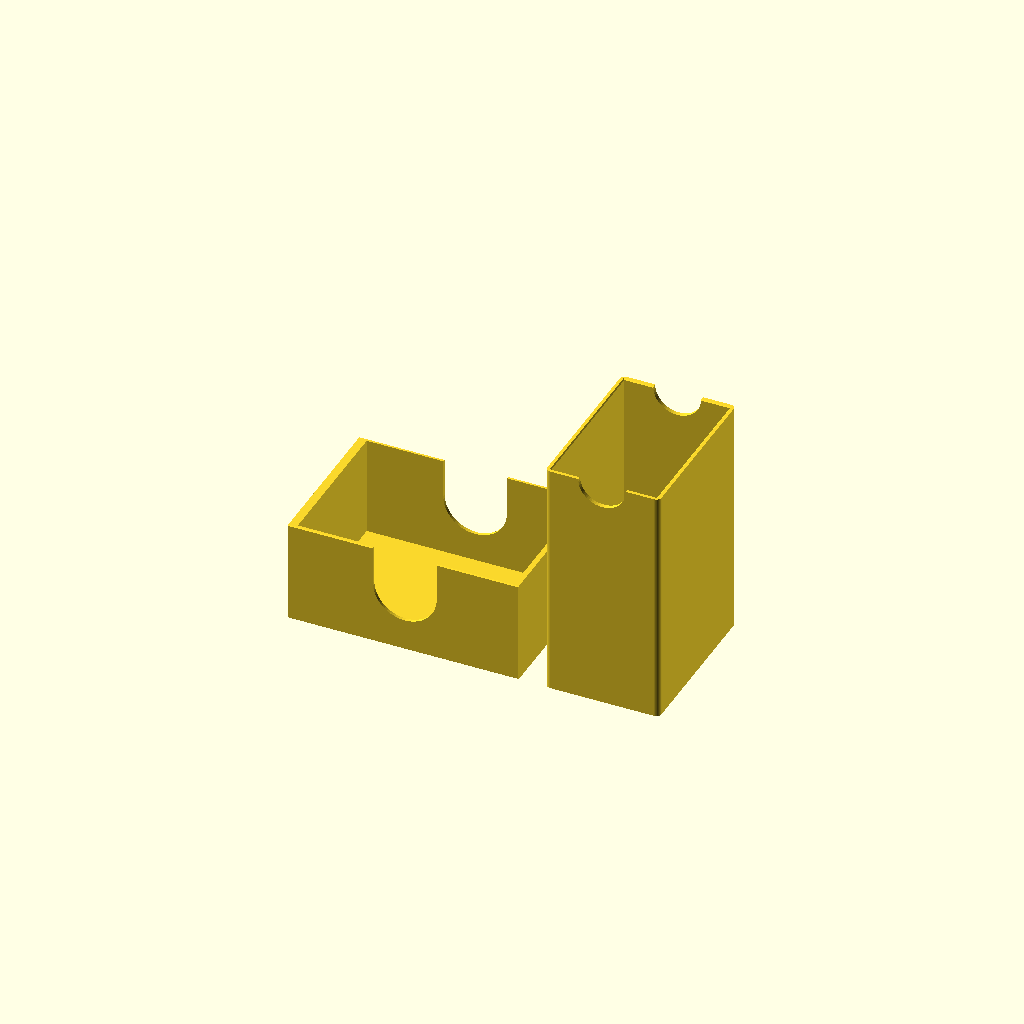
Cell 1: rendered with the file's own defaults.
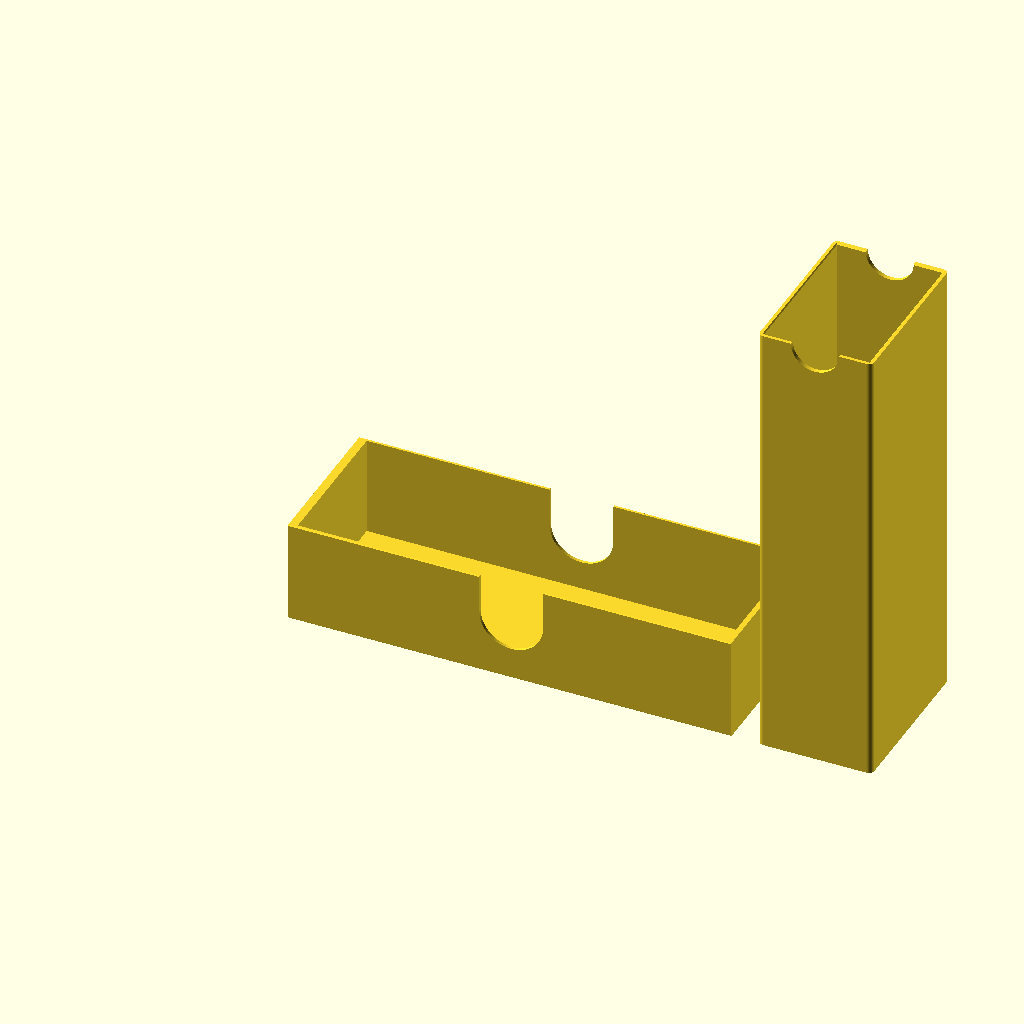
Cell 2: the same model with card_l = 160.
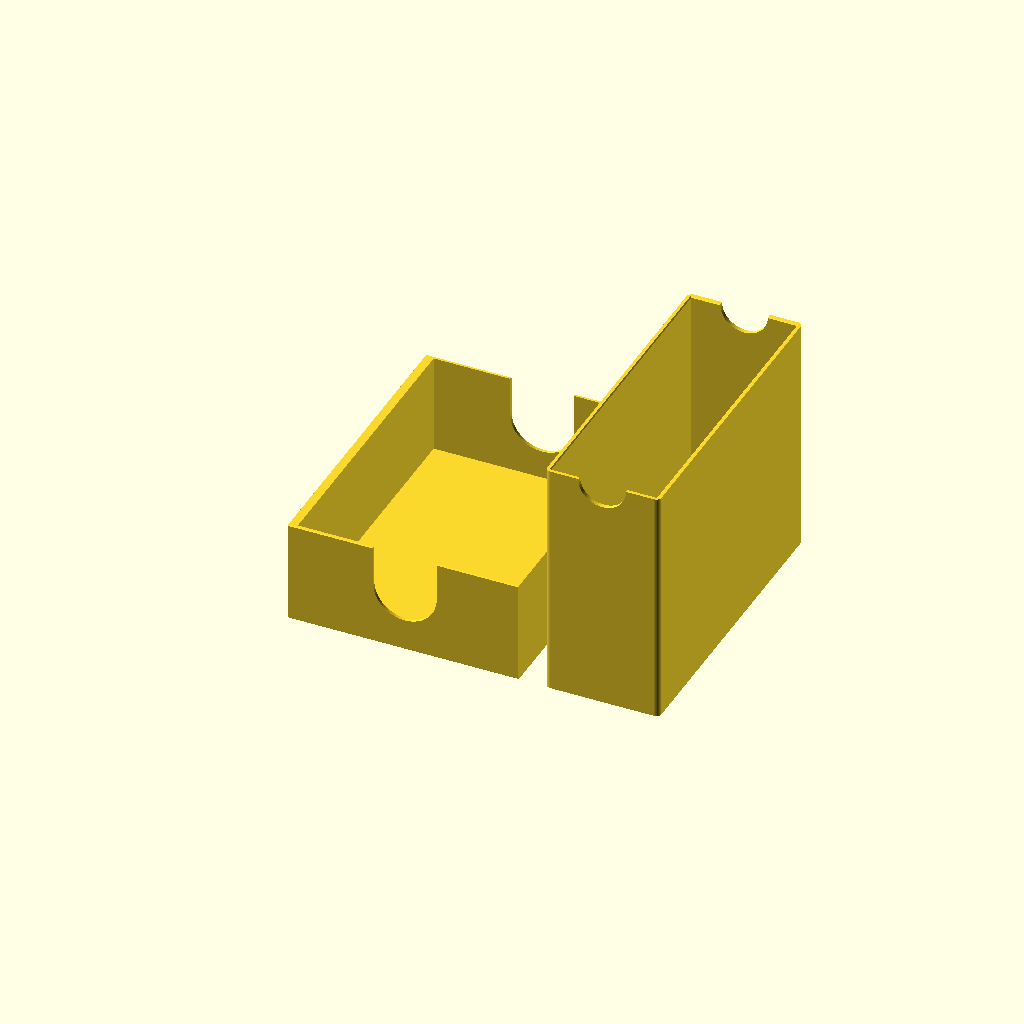
Cell 3: card_w = 108 (everything else at default).
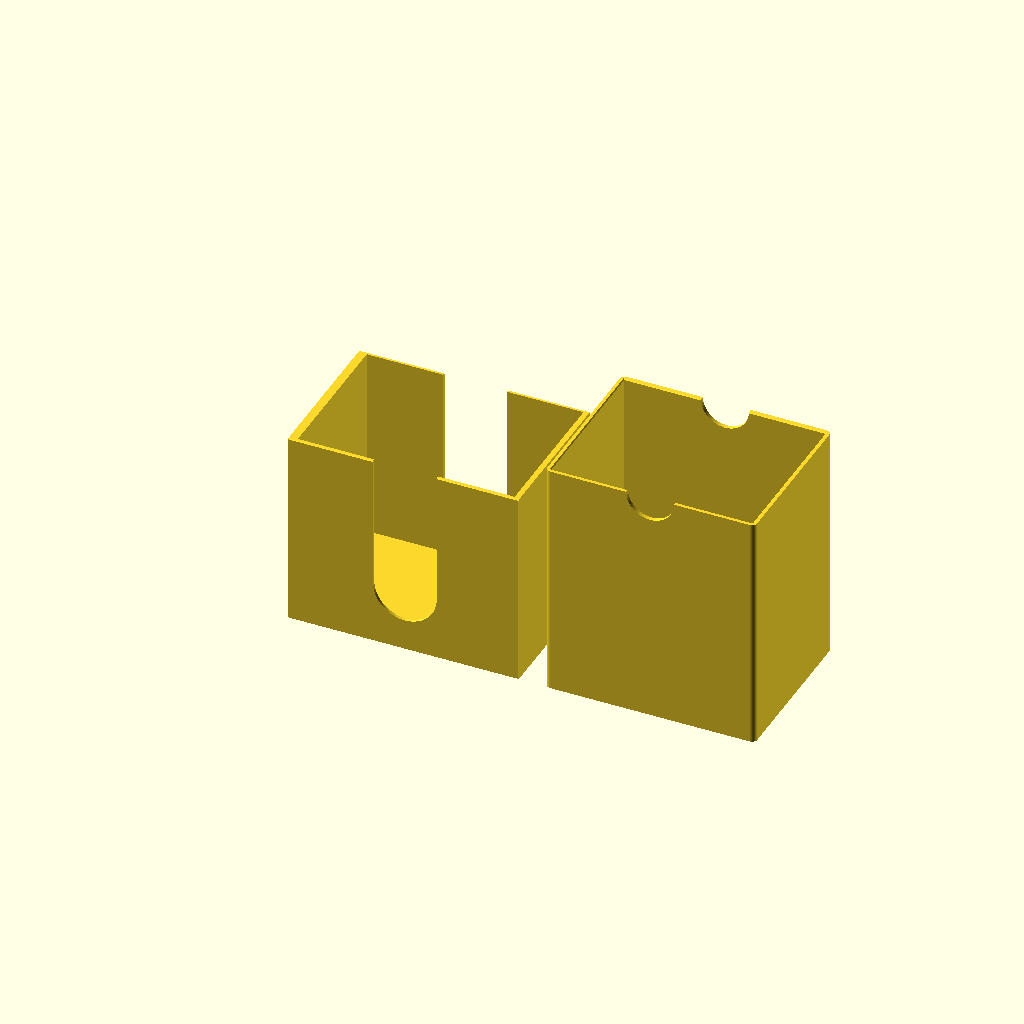
Cell 4: stack_h = 72 (everything else at default).
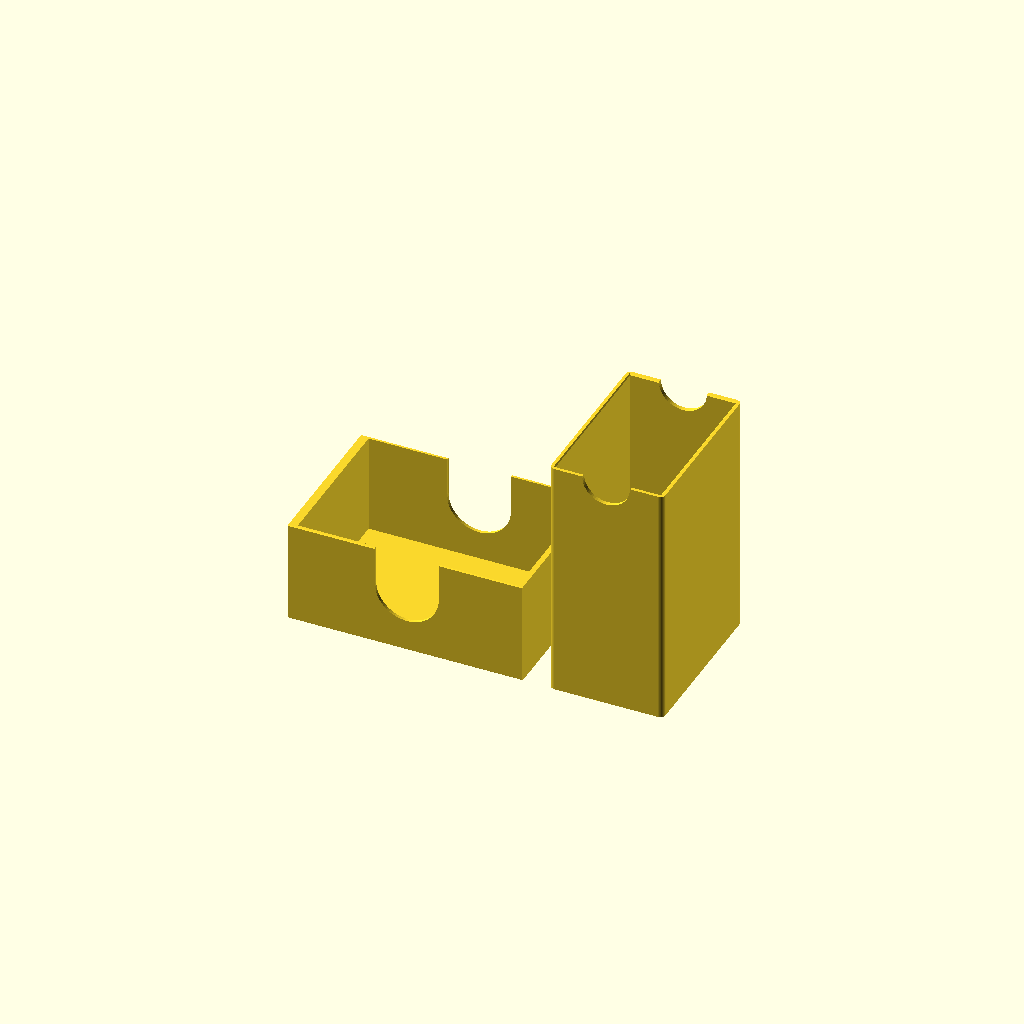
Cell 5 — card_clear_xy set to 1.5, the other parameters unchanged.
All cells are drawn from one camera (rotation 55°, 0°, 25°, orthographic, colour scheme Cornfield), so only the parameter changes between them.
Source of the model, scad/finished/kartenbox_flip7_002.scad:
// Kartenbox (Schuber) – Schublade gleitet in eine Hülle mit geschlossener
// Rückwand, Verschluss über Magnete in den beiden Rückwänden
// Alle Maße in Millimetern (Regel: units-mm)
//
// Kontext (Regel: context-first):
//   - context/printer.md:    Anycubic Kobra S1, 0.4mm Düse, PEI
//   - context/tolerances.md: 0.30mm/Seite = "voll beweglich", eff. XY-Fehler
//                            ~0.15–0.2mm/Seite
//   - context/materials.md:  noch leer -> PLA laut Nutzer
//
// Anforderungen aus dem Design-Dialog:
//   - Kartenstapel 80 x 54 mm, 36 mm hoch, ohne Sleeves (auch künftig nicht)
//   - Gelegentlicher Transport im Rucksack -> Verschluss muss sicher halten
//   - Verschluss: Schuber + Magnete, Magnete werden eingeklebt
//     (vorhanden: 5x2, 6x2, 7x2 mm rund -> Standard hier 6x2)
//   - PLA, einfarbig, keine Gravur (vorerst)
//
// Änderungen gegenüber 001 (Nutzer-Feedback nach Druck: "Toleranzen deutlich
// zu knapp – Schublade ging rein, kommt aber kaum wieder raus"):
//   - slide_clear 0.25 -> 0.5 mm pro Seite. Begründung: vom Nennspiel geht
//     der effektive XY-Fehler (~0.15–0.2/Seite) ab; 0.25 nominal ließ nur
//     ~0.05–0.1 effektiv übrig. Ziel ist effektiv ~0.3 ("voll beweglich" lt.
//     tolerances.md) -> 0.3 + 0.2 = 0.5 nominal. Zusätzlich neigen die langen,
//     dünnen Wände (Hülle 90mm hoch gedruckt) dazu, sich leicht nach innen zu
//     wölben – das erfasst der kleine Toleranz-Testkörper nicht.
//   - Neu: Griffmulden vorne in beiden Seitenwänden der Hülle (grip_r), damit
//     die Schublade nach dem Anschieben durchs Drückloch gegriffen werden kann.
//   - Neu: part = "fit_test" – drei kurze Hüllen-Ringe mit 0.4 / 0.5 / 0.6mm
//     Spiel plus ein Schubladen-Querschnitt, in derselben Ausrichtung wie die
//     echten Teile. Vor dem nächsten Volldruck die Passung prüfen und den
//     besten Wert als slide_clear übernehmen.
//
// Koordinaten: X = Schieberichtung (Kartenlänge), Y = Breite, Z = Höhe.
// Die Karten liegen flach in der Schublade.
//
// Bedienung: Zum Öffnen mit dem Finger durch das Loch in der Rückwand der
// Hülle drücken, bis die Schublade vorne heraussteht, dann an den Griffmulden
// greifen und herausziehen. Beim Schließen ziehen die Magnete die Schublade
// auf den letzten mm zu. Geschlossen liegt die Schublade mit ihrer Rückwand an
// der Hüllen-Rückwand an (definierter Anschlag = Magnete maximal nah).
//
// Druckausrichtung (part = "print"):
//   - Schublade: auf dem Boden liegend, offen nach oben. Keine Stützen.
//     Magnettaschen liegen waagerecht in der Rückwand (Ø6.3mm Brücke, unkritisch).
//   - Hülle: auf der Rückwand stehend, Öffnung nach oben. Keine Stützen,
//     Magnettaschen öffnen nach oben, Griffmulden sind U-Ausschnitte am oberen Rand.
//
// Magnete einkleben: POLUNG BEACHTEN! Jedes Paar muss sich anziehen.
// Tipp: Magnet in die Hüllen-Tasche kleben, Partner-Magnet obenauf setzen
// (zieht sich richtig herum an), dessen Außenseite markieren, dann mit der
// markierten Seite nach außen in die Schubladen-Tasche kleben.
// Magnete dürfen nicht überstehen (Tasche ist 0.1mm tiefer als der Magnet).

// ---- Ausgabe ----
// "print"        = beide Teile in Druckausrichtung nebeneinander
// "drawer"       = nur Schublade (Druckausrichtung)
// "sleeve"       = nur Hülle (Druckausrichtung)
// "fit_test"     = Passungstest: 3 Hüllen-Ringe + Schubladen-Querschnitt (Druckausrichtung)
// "assembly"     = zusammengebaut, Schublade um open_mm herausgezogen
// "interference" = Schnittmenge beider Teile im geschlossenen Zustand (muss leer sein)
part    = "print";
open_mm = 30;

// ---- Karten ----
card_l  = 80;     // Kartenlänge (X)
card_w  = 54;     // Kartenbreite (Y)
stack_h = 36;     // Stapelhöhe (Z)
card_clear_xy  = 0.75; // Luft pro Seite um den Stapel (eff. XY-Fehler frisst ~0.15–0.2 davon)
stack_headroom = 1.5;  // Luft über dem Stapel (Stapelhöhe schwankt je nach Mischen/Feuchte)

// ---- Schublade ----
d_side_t  = 1.2;  // Seitenwände (3 Linien à 0.4)
d_floor_t = 1.2;  // Boden (6 Schichten à 0.2)
d_front_t = 2.0;  // Front (sichtbare Stirnseite, bündig mit der Hüllenöffnung)
d_back_t  = 3.2;  // Rückwand, trägt die Magnettaschen
d_chamfer = 0.6;  // Fase an den 4 Längskanten: Freigang in den Innenecken der
                  // Hülle, wirkt zugleich gegen Elefantenfuß

// ---- Hülle ----
s_wall_t     = 1.6;  // Wände (4 Linien à 0.4)
s_back_t     = 3.2;  // Rückwand, trägt Magnettaschen + Drückloch
slide_clear  = 0.5;  // Gleitspiel pro Seite, nominal (001: 0.25 -> zu stramm, siehe Kopf)
front_recess = 0.2;  // Schublade sitzt geschlossen minimal hinter der Öffnung (steht nie über)
s_edge_r     = 2;    // Rundung der 4 Längskanten außen
rim_chamfer  = 0.4;  // Einführfase innen an der Öffnung

// ---- Magnete ----
mag_d           = 6;    // Magnetdurchmesser (5 / 6 / 7 vorhanden)
mag_h           = 2;    // Magnethöhe
mag_clear       = 0.15; // Radialspiel pro Seite zum Einkleben
mag_depth_extra = 0.1;  // Tasche tiefer als Magnet -> Magnet steht nicht über
mag_spacing     = 36;   // Abstand der beiden Magnetpaare Mitte-Mitte (Y)

// ---- Griffe ----
push_hole_d  = 16;  // Drückloch in der Hüllen-Rückwand (Fingerkuppe)
notch_w      = 24;  // Breite der Daumenmulden in den Seitenwänden der Schublade
notch_bottom = 12;  // Unterkante der Daumenmulde über der Schubladenunterseite
grip_r       = 9;   // Radius der Griffmulden vorne in den Hüllen-Seitenwänden (0 = aus)

// ---- Passungstest ----
fit_test_clears = [0.4, 0.5, 0.6]; // Spiel pro Seite der drei Ringe (1 / 2 / 3 Kerben)
fit_test_h      = 6;               // Höhe der Ringe
fit_test_plate  = 3;               // Dicke des Schubladen-Querschnitts

$fn = 64;

// ---- Abgeleitete Maße ----
d_in_l = card_l + 2 * card_clear_xy;     // Kartenfach Länge
d_in_w = card_w + 2 * card_clear_xy;     // Kartenfach Breite
d_in_h = stack_h + stack_headroom;       // Kartenfach Höhe (bis Oberkante Seitenwand)
d_l = d_back_t + d_in_l + d_front_t;     // Schublade außen
d_w = d_in_w + 2 * d_side_t;
d_h = d_floor_t + d_in_h;

s_in_w = d_w + 2 * slide_clear;          // Hülle innen
s_in_h = d_h + 2 * slide_clear;
s_in_l = d_l + front_recess;
s_l = s_back_t + s_in_l;                 // Hülle außen = Box außen
s_w = s_in_w + 2 * s_wall_t;
s_h = s_in_h + 2 * s_wall_t;

pocket_d = mag_d + 2 * mag_clear;
pocket_h = mag_h + mag_depth_extra;

// Lage der Schublade in der Hülle (zentriert im Gleitspiel)
d_off_y = s_wall_t + slide_clear;
d_off_z = s_wall_t + slide_clear;

// Magnet-Mittelpunkte: in beiden Teilen aus derselben Größe abgeleitet,
// damit die Paare im geschlossenen Zustand exakt fluchten
mag_z_drawer = d_h / 2;
mag_z_sleeve = d_off_z + mag_z_drawer;
function mag_y_list(width) = [width / 2 - mag_spacing / 2, width / 2 + mag_spacing / 2];

echo(str("Box außen (L x B x H): ", s_l, " x ", s_w, " x ", s_h, " mm"));
echo(str("Schublade außen: ", d_l, " x ", d_w, " x ", d_h, " mm"));
echo(str("Kartenfach innen: ", d_in_l, " x ", d_in_w, " x ", d_in_h, " mm"));

// ---- 2D-Hilfsformen ----

// Rechteck [0,w]x[0,h] mit 45°-Fasen an den Ecken (konvex -> offset unkritisch)
module chamfered_rect(w, h, c) {
    translate([c, c]) offset(delta = c, chamfer = true) square([w - 2 * c, h - 2 * c]);
}

// Rechteck [0,w]x[0,h] mit gerundeten Ecken (konvex -> offset unkritisch)
module rounded_rect(w, h, r) {
    translate([r, r]) offset(r = r) square([w - 2 * r, h - 2 * r]);
}

// Daumenmulde als U-Form in der XZ-Ebene (x um 0 zentriert)
module notch_2d() {
    r = notch_w / 2;
    translate([0, notch_bottom + r]) circle(r = r);
    translate([-r, notch_bottom + r]) square([notch_w, d_h]);
}

// Magnettasche entlang +X, Öffnung bei x=0
module magnet_pocket_x() {
    rotate([0, 90, 0]) cylinder(d = pocket_d, h = pocket_h + 0.01);
}

// ---- Teile ----

// Schublade: Rückwand bei x=0, Front bei x=d_l
module drawer() {
    difference() {
        // Außenkörper: gefastes YZ-Profil entlang X extrudiert
        rotate([90, 0, 90]) linear_extrude(d_l) chamfered_rect(d_w, d_h, d_chamfer);

        // Kartenfach (nach oben offen)
        translate([d_back_t, d_side_t, d_floor_t]) cube([d_in_l, d_in_w, d_in_h + 1]);

        // Daumenmulden in beiden Seitenwänden, mittig über dem Kartenfach
        translate([d_back_t + d_in_l / 2, d_w + 1, 0])
            rotate([90, 0, 0]) linear_extrude(d_w + 2) notch_2d();

        // Magnettaschen, öffnen nach hinten (Richtung Hüllen-Rückwand)
        for (y = mag_y_list(d_w))
            translate([-0.01, y, mag_z_drawer]) magnet_pocket_x();
    }
}

// Hülle: Rückwand bei x=0, Öffnung bei x=s_l
module sleeve() {
    difference() {
        rotate([90, 0, 90]) linear_extrude(s_l) rounded_rect(s_w, s_h, s_edge_r);

        // Innenraum, vorne offen
        translate([s_back_t, s_wall_t, s_wall_t]) cube([s_in_l + 1, s_in_w, s_in_h]);

        // Einführfase an der Öffnung
        hull() {
            translate([s_l - rim_chamfer, s_wall_t, s_wall_t])
                cube([0.01, s_in_w, s_in_h]);
            translate([s_l, s_wall_t - rim_chamfer, s_wall_t - rim_chamfer])
                cube([0.01, s_in_w + 2 * rim_chamfer, s_in_h + 2 * rim_chamfer]);
        }

        // Griffmulden vorne: Halbkreis in beiden Seitenwänden, mittig in der
        // Höhe. Liegt nur über dem massiven Frontbereich der Schublade, nicht
        // über deren Daumenmulden.
        if (grip_r > 0)
            translate([s_l, s_w + 1, s_h / 2])
                rotate([90, 0, 0]) cylinder(r = grip_r, h = s_w + 2);

        // Drückloch in der Rückwand
        translate([-1, s_w / 2, s_h / 2])
            rotate([0, 90, 0]) cylinder(d = push_hole_d, h = s_back_t + 2);

        // Magnettaschen, öffnen zur Innenseite der Rückwand
        for (y = mag_y_list(s_w))
            translate([s_back_t - pocket_h, y, mag_z_sleeve]) magnet_pocket_x();
    }
}

// ---- Passungstest ----

// Kurzer Hüllen-Ring mit Spiel "clear" pro Seite, liegend gedruckt – das
// entspricht der echten Hülle, die stehend gedruckt wird (Querschnitt in XY).
// Markierung: "marks" Kerben an der Oberkante einer Längsseite.
module sleeve_ring(clear, marks) {
    in_w = d_w + 2 * clear;
    in_h = d_h + 2 * clear;
    o_w  = in_w + 2 * s_wall_t;
    o_h  = in_h + 2 * s_wall_t;
    difference() {
        linear_extrude(fit_test_h) rounded_rect(o_w, o_h, s_edge_r);
        translate([s_wall_t, s_wall_t, -1]) cube([in_w, in_h, fit_test_h + 2]);
        for (i = [0 : marks - 1])
            translate([o_w / 2 - (marks - 1) * 1.5 + i * 3 - 0.75, -0.01, fit_test_h - 1.5])
                cube([1.5, 0.8, 1.6]);
    }
}

// Schubladen-Querschnitt, stehend gedruckt wie die echte Schublade (Breite in
// XY, Höhe in Z). Massiv -> steifer als die echten Seitenwände, der Test ist
// also eher konservativ (passt der Querschnitt, passt die Schublade).
module drawer_section() {
    rotate([90, 0, 0]) linear_extrude(fit_test_plate) chamfered_rect(d_w, d_h, d_chamfer);
}

module fit_test() {
    pitch_x = d_w + 2 * max(fit_test_clears) + 2 * s_wall_t + 8;
    pitch_y = d_h + 2 * max(fit_test_clears) + 2 * s_wall_t + 8;
    for (i = [0 : len(fit_test_clears) - 1])
        translate([(i % 2) * pitch_x, floor(i / 2) * pitch_y, 0])
            sleeve_ring(fit_test_clears[i], i + 1);
    translate([pitch_x, pitch_y + fit_test_plate, 0]) drawer_section();
}

// ---- Ausgabe ----

module drawer_in_sleeve(pull) {
    translate([s_back_t + pull, d_off_y, d_off_z]) drawer();
}

// render() erzwingt die exakte Boolesche Berechnung, damit die F5-Vorschau
// dem Export entspricht (siehe skills/modeling.md)
if (part == "print") {
    render(convexity = 10) drawer();
    // Hülle auf die Rückwand gestellt (x -> z), rechts neben die Schublade
    translate([d_l + 10 + s_h, 0, 0]) rotate([0, -90, 0]) render(convexity = 10) sleeve();
} else if (part == "drawer") {
    render(convexity = 10) drawer();
} else if (part == "sleeve") {
    rotate([0, -90, 0]) render(convexity = 10) sleeve();
} else if (part == "fit_test") {
    render(convexity = 10) fit_test();
} else if (part == "assembly") {
    color("SteelBlue", 0.6) render(convexity = 10) sleeve();
    color("Orange") render(convexity = 10) drawer_in_sleeve(open_mm);
} else if (part == "interference") {
    intersection() {
        sleeve();
        drawer_in_sleeve(0);
    }
}
Customizer parameters (derived from the source; name, type, default, range or options):
part: string, default "print"
open_mm: number, default 30
card_l: number, default 80
card_w: number, default 54
stack_h: number, default 36
card_clear_xy: number, default 0.75
stack_headroom: number, default 1.5
d_side_t: number, default 1.2
d_floor_t: number, default 1.2
d_front_t: number, default 2
d_back_t: number, default 3.2
d_chamfer: number, default 0.6
s_wall_t: number, default 1.6
s_back_t: number, default 3.2
slide_clear: number, default 0.5
front_recess: number, default 0.2
s_edge_r: number, default 2
rim_chamfer: number, default 0.4
mag_d: number, default 6
mag_h: number, default 2
mag_clear: number, default 0.15
mag_depth_extra: number, default 0.1
mag_spacing: number, default 36
push_hole_d: number, default 16
notch_w: number, default 24
notch_bottom: number, default 12
grip_r: number, default 9
fit_test_clears: vector, default [0.4, 0.5, 0.6]
fit_test_h: number, default 6
fit_test_plate: number, default 3
